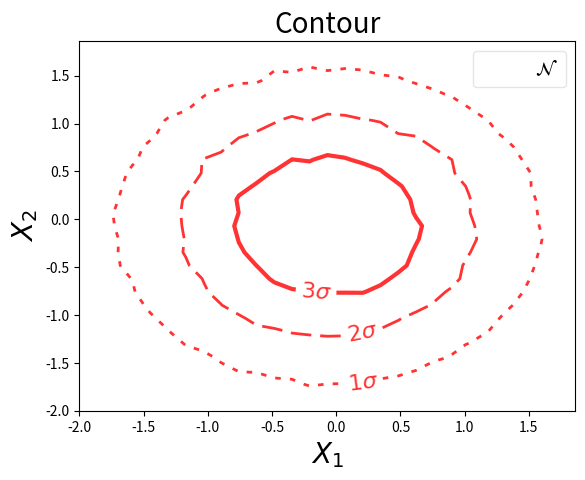

This chart was generated by the following Python code:
#!/usr/bin/env python3
# -*- coding: utf-8 -*-

import numpy as np
import matplotlib.pyplot as plt

# Build datas ###############

x, y = np.random.normal(size=(2, 1000000))

xbins = np.linspace(-2, 2, 30)
ybins = np.linspace(-2, 2, 30)

counts, xedges, yedges = np.histogram2d(x, y, bins=(xbins, ybins))

print("std(x)=", np.std(x))
print("std(y)=", np.std(y))

# Plot data #################

fig, ax = plt.subplots()

sigmas = [1., 2., 3.]
levels = []
fmt = {}

for sigma in sigmas:
    levels.append(float(sigma) * np.std(counts))
    fmt[float(sigma) * np.std(counts)] = r"${}\sigma$".format(int(sigma))

cs = plt.contour(xedges[:-1], yedges[:-1], counts.T, levels,
                  linewidths=(2, 2, 3), linestyles=('dotted', 'dashed', 'solid'),
                  alpha=0.8, colors='red')
ax.clabel(cs, inline=True, fontsize=16, fmt=fmt)

# Set title and labels ######

ax.set_title("Contour", fontsize=20)
ax.set_xlabel(r"$X_1$", fontsize=20)
ax.set_ylabel(r"$X_2$", fontsize=20)

# Set legend ################

lines = [ cs.collections[0]]
labels = [r'$\mathcal{N}$']
ax.legend(lines, labels, prop={'size': 14}, loc='best', fancybox=True, framealpha=0.5)

# Save file #################

plt.savefig("contour_from_hist2d_sigmas.png")

# Plot ######################

plt.show()
